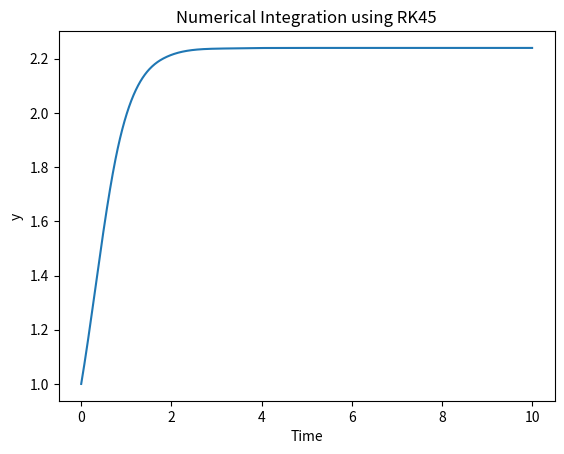

Recreate this plot in Python.
import numpy as np
from scipy.integrate import solve_ivp

# Define your complex function dy/dt = f(t, y)
def complex_function(t, y):
    tau = 1
    # Example: a complex function
    return 1/tau * np.power(y, 2) * np.exp(-y * (t/tau))

# Define the time span and initial condition
t_span = (0, 10)  # from t=0 to t=10
y0 = [1]  # initial condition

# Use solve_ivp with RK45 (a variant of RK4 with adaptive step size)
sol = solve_ivp(complex_function, t_span, y0, method='RK45', t_eval=np.linspace(0, 10, 1000))

# Extract the results
t = sol.t
y = sol.y[0]

# Plot the results
import matplotlib.pyplot as plt

plt.plot(t, y)
plt.xlabel('Time')
plt.ylabel('y')
plt.title('Numerical Integration using RK45')
plt.show()
